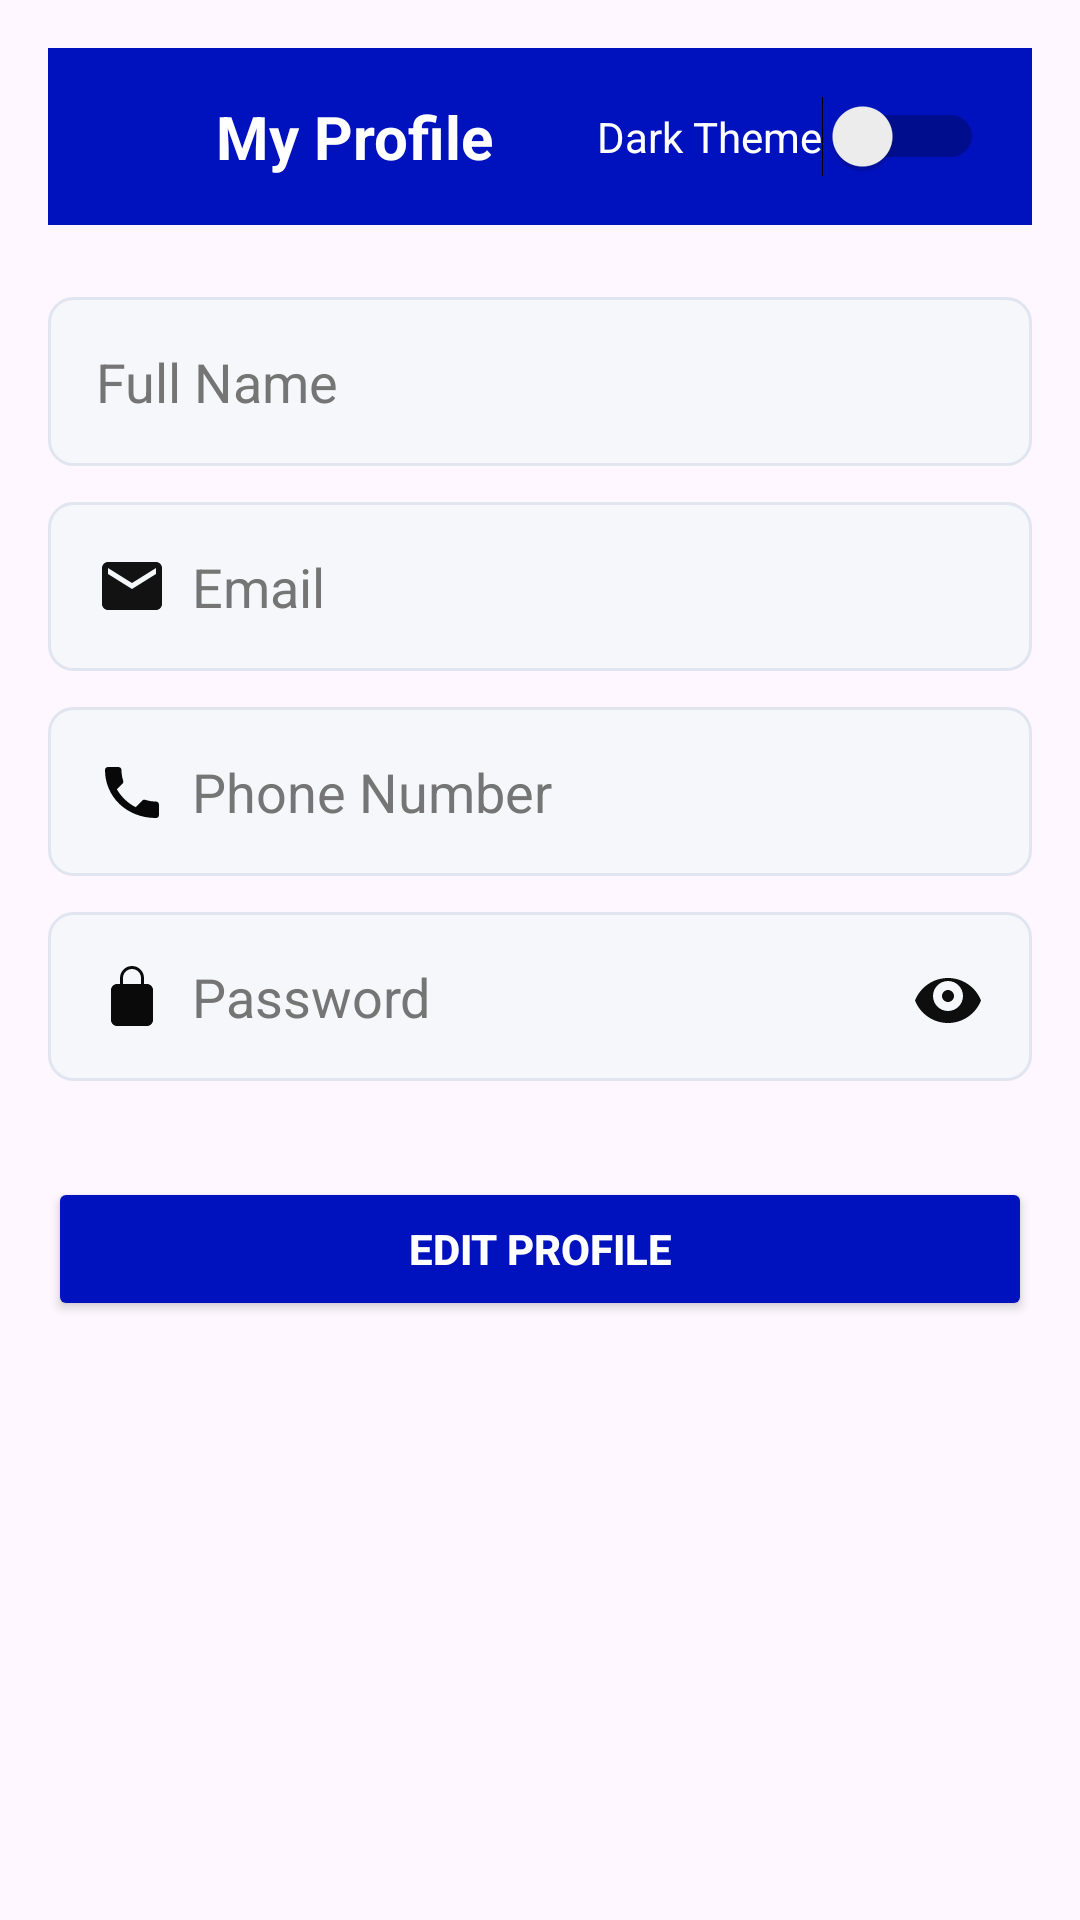

The Android layout XML behind this screen, and the referenced resources:
<!-- AndroidManifest.xml: application theme Theme.SmdProject -->
<!-- res/layout/fragment_profile.xml -->
<?xml version="1.0" encoding="utf-8"?>
<FrameLayout xmlns:android="http://schemas.android.com/apk/res/android"
    xmlns:app="http://schemas.android.com/apk/res-auto"
    xmlns:tools="http://schemas.android.com/tools"
    tools:context=".profile"
    android:layout_width="match_parent"
    android:layout_height="match_parent"
    android:background="?android:attr/colorBackground">

    
    <ScrollView
        android:layout_width="match_parent"
        android:layout_height="match_parent"
        android:padding="16dp"
        android:clipToPadding="false">

        <LinearLayout
            android:layout_width="match_parent"
            android:layout_height="wrap_content"
            android:orientation="vertical">

            
            <LinearLayout
                android:layout_width="match_parent"
                android:layout_height="wrap_content"
                android:background="#0012BD"
                android:padding="16dp"
                android:gravity="center_vertical">

                <ImageView
                    android:id="@+id/arrow_back22"
                    android:layout_width="24dp"
                    android:layout_height="24dp"
                    android:src="@drawable/arrow_back"
                    android:tint="@android:color/white" />

                <TextView
                    android:id="@+id/textNotifications"
                    android:layout_width="wrap_content"
                    android:layout_height="wrap_content"
                    android:layout_marginStart="16dp"
                    android:text="My Profile"
                    android:textColor="@android:color/white"
                    android:textSize="20sp"
                    android:textStyle="bold" />

                <Space
                    android:layout_width="0dp"
                    android:layout_height="0dp"
                    android:layout_weight="1" />

                <Switch
                    android:id="@+id/switch1"
                    android:layout_width="wrap_content"
                    android:layout_height="wrap_content"
                    android:text="Dark Theme"
                    android:textColor="@android:color/white" />
            </LinearLayout>

            
            <EditText
                android:id="@+id/name"
                android:layout_width="match_parent"
                android:layout_height="wrap_content"
                android:layout_marginTop="24dp"
                android:layout_marginBottom="12dp"
                android:hint="Full Name"
                android:inputType="textPersonName"
                android:padding="16dp"
                android:drawablePadding="8dp"
                android:drawableStart="@drawable/baseline_person_24"
                android:background="@drawable/rounded_edittext"
                android:textColorHint="#757575" />

            
            <EditText
                android:id="@+id/email"
                android:layout_width="match_parent"
                android:layout_height="wrap_content"
                android:layout_marginBottom="12dp"
                android:hint="Email"
                android:inputType="textEmailAddress"
                android:padding="16dp"
                android:drawablePadding="8dp"
                android:drawableStart="@drawable/ic_email"
                android:background="@drawable/rounded_edittext"
                android:textColorHint="#757575" />

            
            <EditText
                android:id="@+id/phone"
                android:layout_width="match_parent"
                android:layout_height="wrap_content"
                android:layout_marginBottom="12dp"
                android:hint="Phone Number"
                android:inputType="phone"
                android:padding="16dp"
                android:drawablePadding="8dp"
                android:drawableStart="@drawable/ic_phone"
                android:background="@drawable/rounded_edittext"
                android:textColorHint="#757575" />

            
            <EditText
                android:id="@+id/pass"
                android:layout_width="match_parent"
                android:layout_height="wrap_content"
                android:layout_marginBottom="20dp"
                android:hint="Password"
                android:inputType="textPassword"
                android:padding="16dp"
                android:drawablePadding="8dp"
                android:drawableStart="@drawable/ic_lock"
                android:drawableEnd="@drawable/ic_eye"
                android:background="@drawable/rounded_edittext"
                android:textColorHint="#757575" />

            
            <Button
                android:id="@+id/Editbutton1"
                android:layout_width="match_parent"
                android:layout_height="48dp"
                android:layout_marginTop="12dp"
                android:layout_marginBottom="40dp"
                android:backgroundTint="#0012BD"
                android:text="Edit Profile"
                android:textColor="@android:color/white"
                android:textStyle="bold" />
        </LinearLayout>
    </ScrollView>


</FrameLayout>
<!-- resources referenced by this layout -->
<resources>
  <!-- drawable ic_email (drawable) -->
  <vector xmlns:android="http://schemas.android.com/apk/res/android"
      android:width="24dp" android:height="24dp"
      android:viewportWidth="24" android:viewportHeight="24">
      <path
          android:fillColor="#ED000000"
          android:pathData="M20,4H4c-1.1,0 -2,0.9 -2,2v12c0,1.1 0.9,2 2,2h16c1.1,0 2,-0.9 2,-2V6c0,-1.1 -0.9,-2 -2,-2zM20,8l-8,5 -8,-5V6l8,5 8,-5v2z" />
  </vector>
  <!-- drawable ic_eye (drawable) -->
  <vector xmlns:android="http://schemas.android.com/apk/res/android"
      android:width="24dp" android:height="24dp"
      android:viewportWidth="24" android:viewportHeight="24">
      <path
          android:fillColor="#F1000000"
          android:pathData="M12,6c-5,0 -9.27,3.11 -11,7.5 1.73,4.39 6,7.5 11,7.5s9.27,-3.11 11,-7.5c-1.73,-4.39 -6,-7.5 -11,-7.5zM12,17c-2.76,0 -5,-2.24 -5,-5s2.24,-5 5,-5 5,2.24 5,5 -2.24,5 -5,5zM12,10c-1.1,0 -2,0.9 -2,2s0.9,2 2,2 2,-0.9 2,-2 -0.9,-2 -2,-2z" />
  </vector>
  <!-- drawable ic_lock (drawable) -->
  <vector xmlns:android="http://schemas.android.com/apk/res/android"
      android:width="24dp" android:height="24dp"
      android:viewportWidth="24" android:viewportHeight="24">
      <path
          android:fillColor="#F5000000"
          android:pathData="M12,17c0.55,0 1,-0.45 1,-1v-2c0,-0.55 -0.45,-1 -1,-1s-1,0.45 -1,1v2c0,0.55 0.45,1 1,1zM17,8h-1V6c0,-2.21 -1.79,-4 -4,-4s-4,1.79 -4,4v2H7c-1.1,0 -2,0.9 -2,2v10c0,1.1 0.9,2 2,2h10c1.1,0 2,-0.9 2,-2V10c0,-1.1 -0.9,-2 -2,-2zM9,6c0,-1.66 1.34,-3 3,-3s3,1.34 3,3v2H9V6z" />
  </vector>
  <!-- drawable ic_phone (drawable) -->
  <vector xmlns:android="http://schemas.android.com/apk/res/android"
      android:width="24dp" android:height="24dp"
      android:viewportWidth="24" android:viewportHeight="24">
      <path
          android:fillColor="#F7000000"
          android:pathData="M6.62,10.79c1.44,2.83 3.76,5.15 6.59,6.59l2.2,-2.2c0.27,-0.27 0.67,-0.36 1.02,-0.24 1.12,0.37 2.33,0.57 3.57,0.57 0.55,0 1,0.45 1,1v3.5c0,0.55 -0.45,1 -1,1C10.16,21.01 3,13.85 3,5c0,-0.55 0.45,-1 1,-1H7.5c0.55,0 1,0.45 1,1 0,1.24 0.2,2.45 0.57,3.57 0.11,0.35 0.03,0.74 -0.25,1.02l-2.2,2.2z" />
  </vector>
  <!-- drawable rounded_edittext (drawable) -->
  <?xml version="1.0" encoding="utf-8"?>
  <shape xmlns:android="http://schemas.android.com/apk/res/android"
      android:shape="rectangle">
  
      <solid android:color="#F5F7FB" />
  
      <corners android:radius="8dp" />
  
      <stroke
          android:width="1dp"
          android:color="#E0E5F0" />
  
      <padding
          android:bottom="10dp"
          android:left="10dp"
          android:right="10dp"
          android:top="10dp" />
  </shape>
  <style name="Theme.SmdProject" parent="Base.Theme.SmdProject" />
  <style name="Base.Theme.SmdProject" parent="Theme.Material3.DayNight.NoActionBar">
          
          
      </style>
</resources>
